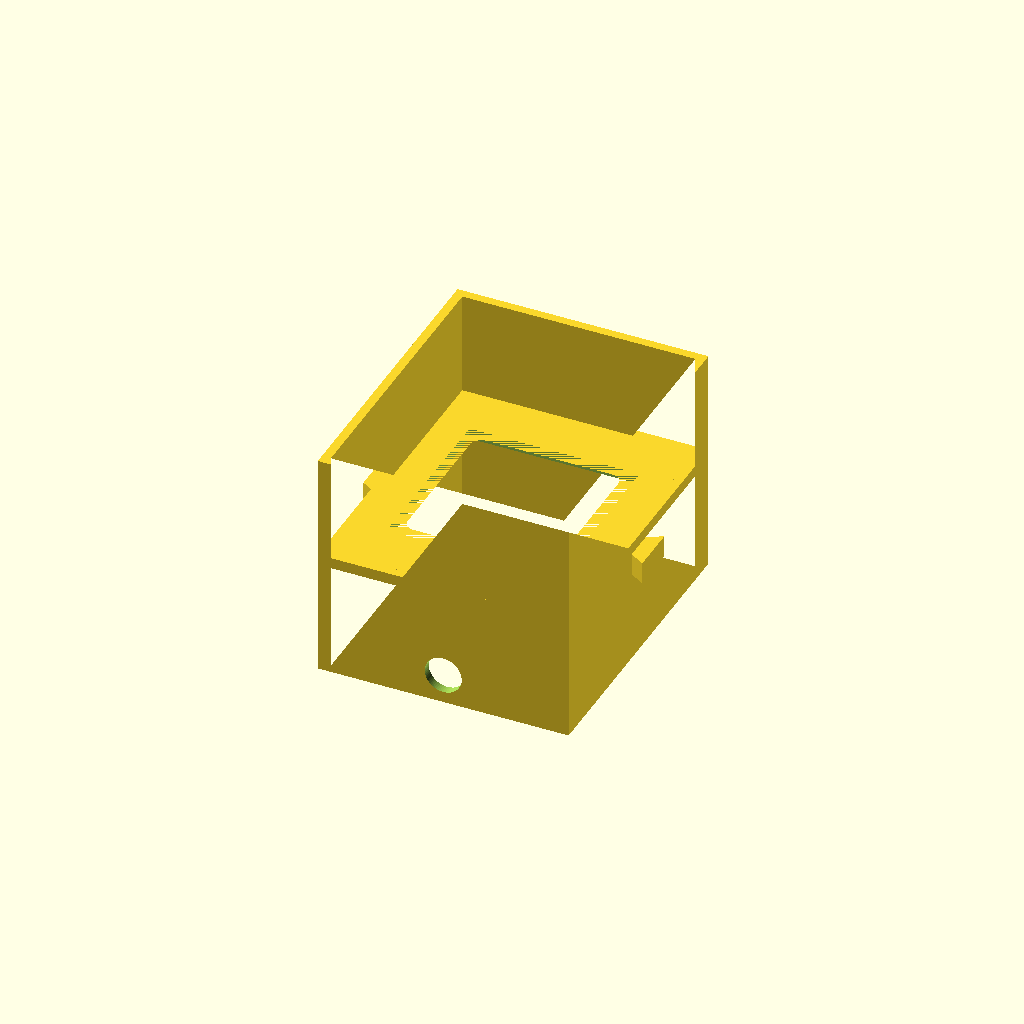
Cell 1: the model at its default parameters.
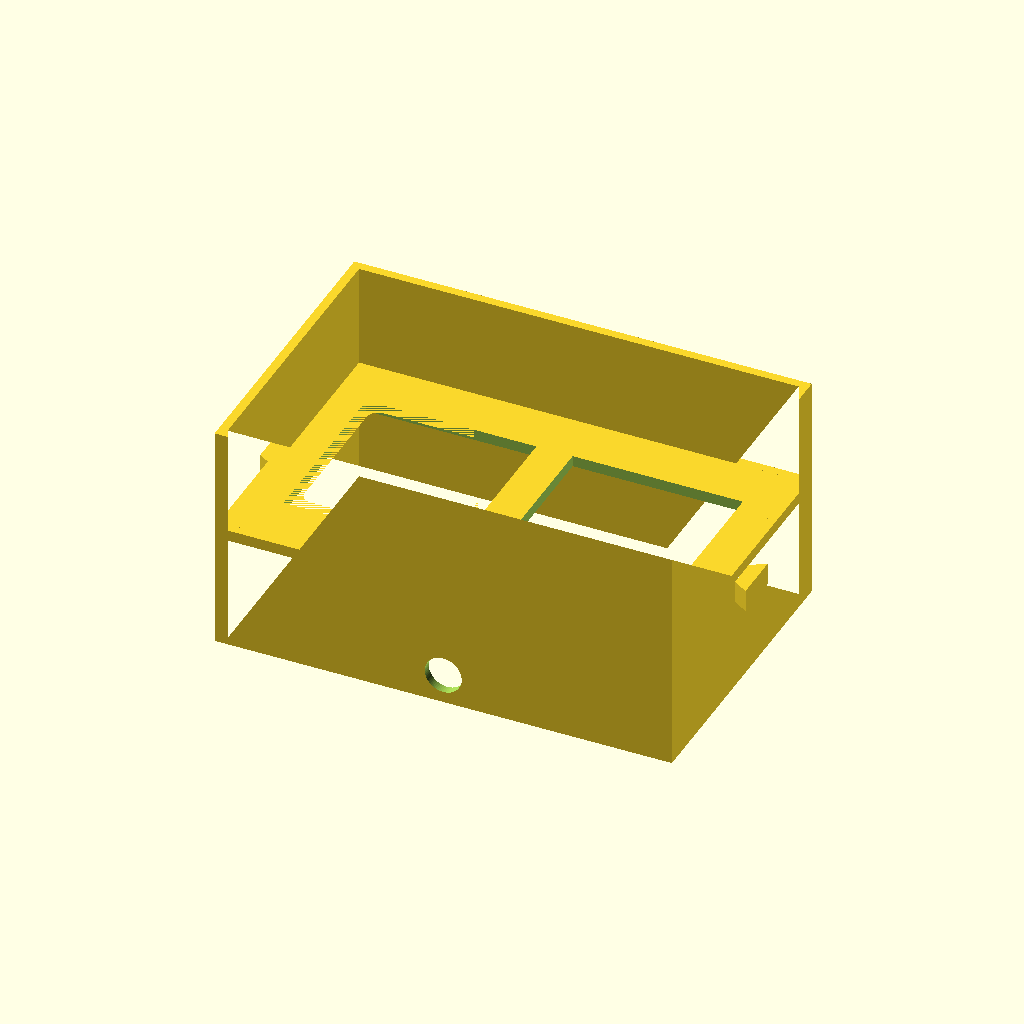
Cell 2: TILE_COLS = 2 (everything else at default).
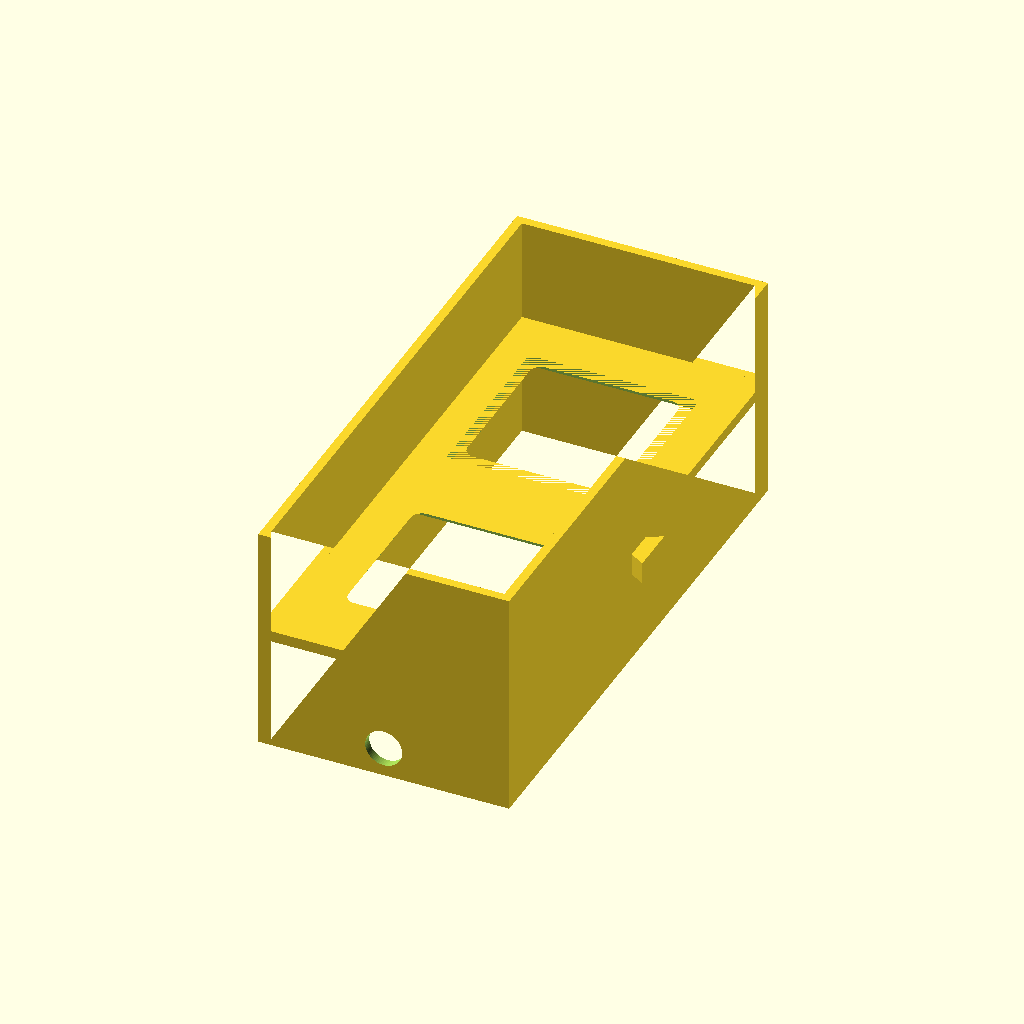
Cell 3: the same model with TILE_ROWS = 2.
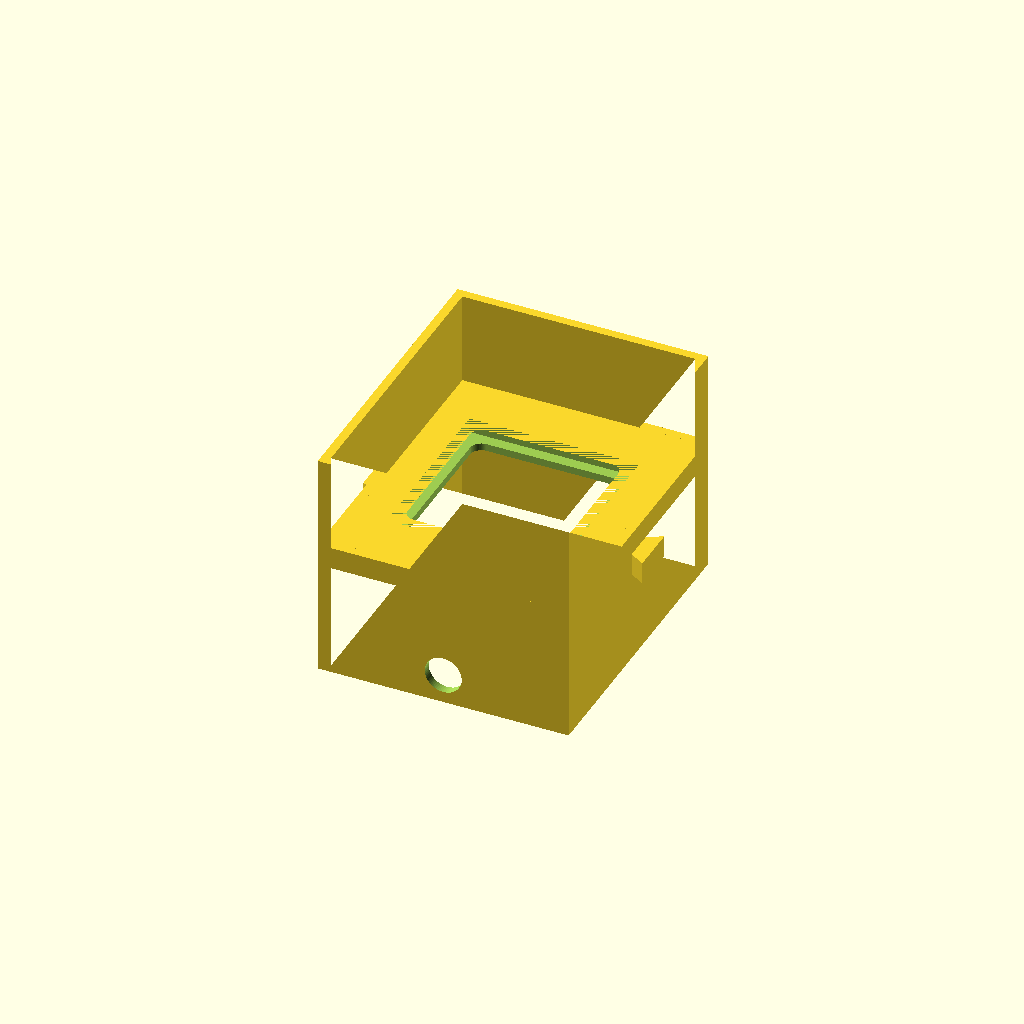
Cell 4: face_t = 6 (everything else at default).
One fixed orthographic camera (rotation 55°, 0°, 25°; colour scheme Cornfield) for every cell.
OpenSCAD source file splitflap/hardware/openscad/enclosure.scad:
// ============================================================
// enclosure.scad — the black, fully-enclosed modular frame.
//
// Prints as TILES: one bezel tile per module (or per small cluster),
// so a 4x16 wall is an array of identical tiles that clip together.
// This keeps every part inside a Bambu A1/P1/X1 build volume and makes
// the design "modular" — add columns by printing more tiles.
//
// Render one tile:            enclosure_tile();
// Preview a 4x16 wall:        wall_preview();
// Dual color: the FACE is one filament (black), the ACCENT inlay a
// second (set ACCENT=true and slice with a filament change / AMS).
// ============================================================
include <params.scad>

ACCENT       = false;   // true -> render only the accent inlay body for a 2-color slice
TILE_COLS    = 1;       // modules per tile horizontally (1 = fully modular)
TILE_ROWS    = 1;       // modules per tile vertically

tile_w = TILE_COLS * MODULE_PITCH_X + 2*BEZEL;
tile_h = TILE_ROWS * MODULE_PITCH_Y + 2*BEZEL;
face_t = 3.0;           // thickness of the front bezel plate

// A single window cut-out for the flaps to show through.
module window_cut() {
    // rounded rectangle window
    r = 3;
    hull() for (sx=[-1,1], sy=[-1,1])
        translate([sx*(WINDOW_W/2 - r), sy*(WINDOW_H/2 - r), 0])
            cylinder(h = face_t*3, r = r, center=true);
}

// The recessed shelf that holds the optional acrylic sheet.
module acrylic_rebate() {
    translate([0,0, face_t - ACRYLIC_T])
        cube([WINDOW_W+6, WINDOW_H+6, ACRYLIC_T*2], center=true);
}

// Clip features so neighbouring tiles snap together (dovetail rails).
module edge_clips(w, h) {
    clip = 4;
    // right-edge male dovetail
    translate([w/2, 0, -6]) rotate([0,0,0])
        linear_extrude(6) polygon([[0,-clip],[clip,-clip*1.6],[clip,clip*1.6],[0,clip]]);
    // left-edge female pocket
    translate([-w/2 - clip - FIT_LOOSE, 0, -6])
        linear_extrude(6+0.1) offset(delta=FIT_LOOSE)
            polygon([[0,-clip],[clip,-clip*1.6],[clip,clip*1.6],[0,clip]]);
}

module bezel_face() {
    difference() {
        // front plate
        translate([0,0,0])
            linear_extrude(face_t)
                offset(r=2) offset(delta=-2)
                    square([tile_w, tile_h], center=true);
        // windows per module
        for (cx = [0:TILE_COLS-1], cy = [0:TILE_ROWS-1]) {
            x = (cx - (TILE_COLS-1)/2) * MODULE_PITCH_X;
            y = (cy - (TILE_ROWS-1)/2) * MODULE_PITCH_Y;
            translate([x, y, 0]) window_cut();
            translate([x, y, 0]) acrylic_rebate();
        }
    }
}

// A shallow accent groove around each window — printed in filament #2.
module accent_inlay() {
    for (cx = [0:TILE_COLS-1], cy = [0:TILE_ROWS-1]) {
        x = (cx - (TILE_COLS-1)/2) * MODULE_PITCH_X;
        y = (cy - (TILE_ROWS-1)/2) * MODULE_PITCH_Y;
        translate([x, y, face_t-0.6])
            linear_extrude(0.6)
                difference() {
                    offset(r=2.4) window2d();
                    offset(r=0.8) window2d();
                }
    }
}
module window2d() {
    r=3; offset(r=r) offset(delta=-r) square([WINDOW_W, WINDOW_H], center=true);
}

// Side walls that turn the bezel into a fully-enclosed box shell.
module shell_walls() {
    difference() {
        translate([0,0,-MODULE_D/2])
            linear_extrude(MODULE_D)
                difference() {
                    square([tile_w, tile_h], center=true);
                    square([tile_w-2*WALL, tile_h-2*WALL], center=true);
                }
        // cable pass-throughs on the bottom wall
        translate([0,-tile_h/2, -MODULE_D/2 + 8])
            rotate([90,0,0]) cylinder(h=WALL*3, d=10, center=true);
    }
}

module enclosure_tile() {
    if (ACCENT) {
        accent_inlay();
    } else {
        union() {
            bezel_face();
            translate([0,0,-0.01]) shell_walls();
            edge_clips(tile_w, tile_h);
        }
    }
}

module wall_preview() {
    for (cx=[0:COLS-1], cy=[0:ROWS-1])
        translate([cx*(MODULE_PITCH_X), -cy*(MODULE_PITCH_Y), 0])
            color(cy%2 ? "#111" : "#161616") enclosure_tile();
}

enclosure_tile();
Parameter table extracted from the source (name, type, default, range or options):
ACCENT: bool, default false
TILE_COLS: number, default 1
TILE_ROWS: number, default 1
face_t: number, default 3
